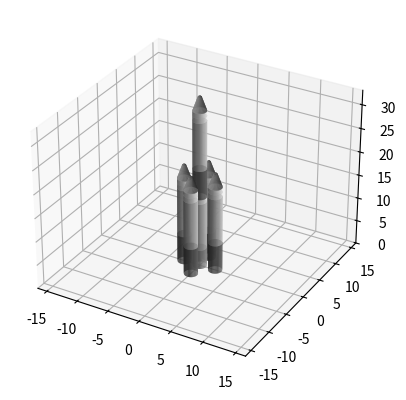

Generate this figure with matplotlib:
#!/usr/bin/env python3
# -*- coding: utf-8 -*-
"""
seeingRockets.py: a code for rocket visualization

Created on Tue Mar  6 19:50:50 2018

[redacted]

"""

from mpl_toolkits.mplot3d import Axes3D
import matplotlib.pyplot as plt
import numpy


class rocket():

    def __init__(self, centralBody, boosterBody, Nbooster, d):

        self.cb = centralBody.copy()
        self.bb = boosterBody.copy()
        self.Nb = Nbooster
        self.d = d
        self.Lmax = 0.0

        self.calculate()

    def copy(self):

        return rocket(self.cb, self.bb, self.Nb, self.d)

    def calculate(self):

        dt = 2*numpy.pi/self.Nb
        self.bList = []
        for ii in range(0, self.Nb):
            aux = self.bb.copy()
            aux.translate([self.d, 0.0, 0.0])
            aux.rotateZ(dt*ii)
            self.bList.append(aux)
            if self.Lmax < aux.z1:
                self.Lmax = aux.z1

        self.bList.append(self.cb)
        if self.Lmax < self.cb.z1:
            self.Lmax = self.cb.z1

        	

    def plot(self, ax):

        for body in self.bList:
            body.plot(ax)

        return ax


class body():

    def __init__(self, stgList):

        self.stgList = []
        for stg in stgList:
            self.stgList.append(stg.copy())

        self.r0 = 0.0
        self.r1 = 0.0
        self.z0 = 0.0
        self.z1 = 0.0

        self.calculate()

    def copy(self):

        return body(self.stgList)

    def calculate(self):

        self.r0 = self.stgList[0].r0
        self.z0 = self.stgList[0].z0

        for stg in self.stgList:
            stg.translate([0.0, 0.0, self.z1])
            self.z1 = self.z1 + stg.z1

        self.r1 = self.stgList[-1].r1

    def translate(self, delta):

        for stg in self.stgList:
            stg.translate(delta)

    def rotateZ(self, theta):

        for stg in self.stgList:
            stg.rotateZ(theta)

    def plot(self, ax):

        for stg in self.stgList:
            stg.plot(ax)

        return ax


class stage():

    def __init__(self, modList):

        self.modList = []
        for mod in modList:
            self.modList.append(mod.copy())

        self.r0 = 0.0
        self.r1 = 0.0
        self.z0 = 0.0
        self.z1 = 0.0

        self.calculate()

    def copy(self):

        return stage(self.modList)

    def calculate(self):
        self.r0 = self.modList[0].r0
        self.z0 = self.modList[0].z0

        for mod in self.modList:
            mod.translate([0.0, 0.0, self.z1])
            self.z1 = self.z1 + mod.z1

        self.r1 = self.modList[-1].r1

    def translate(self, delta):

        for mod in self.modList:
            mod.translate(delta)

    def rotateZ(self, theta):

        for mod in self.modList:
            mod.rotateZ(theta)

    def plot(self, ax):

        for mod in self.modList:
            mod.plot(ax)

        return ax


class module():

    def __init__(self, z, r, Nt, color):

        self.color = color
        self.z = z
        self.r = r
        self.Nt = Nt
        self.Nr = len(self.r)

        self.calculate()

    def copy(self):

        return self.__init__(self.z, self.r, self.Nt, self.color)

    def calculate(self):

        self.r0 = self.r[0]
        self.r1 = self.r[-1]
        self.z0 = self.z[0]
        self.z1 = self.z[-1]

        rr = []
        zz = []
        theta = numpy.linspace(0, 2*numpy.pi, self.Nt)
        ones = numpy.linspace(1, 1, self.Nt)

        for i in range(0, self.Nr-1):

            rr.append(numpy.linspace(self.r[i], self.r[i+1], 2))
            zz.append(numpy.linspace(self.z[i], self.z[i+1], 2))

        x = numpy.outer(numpy.cos(theta), rr)
        y = numpy.outer(numpy.sin(theta), rr)
        z = numpy.outer(ones, zz)

        self.surf = surfClass(x, y, z, self.color)

    def plot(self, ax):

        ax = self.surf.plot(ax)
        return ax

    def plotPerfil(self):

        plt.plot(self.z, self.r)
        plt.show()

    def translate(self, delta):

        self.surf.translate(delta)

    def rotateZ(self, theta):

        self.surf.rotateZ(theta)


class surfClass():

    def __init__(self, x, y, z, color):

        self.x = x
        self.y = y
        self.z = z
        self.color = color

    def plot(self, ax):

        ax.plot_surface(self.x, self.y, self.z, color=self.color)

        return ax

    def translate(self, delta):

        self.x = self.x + delta[0]
        self.y = self.y + delta[1]
        self.z = self.z + delta[2]

    def rotateZ(self, theta):

        x0 = self.x.copy()
        y0 = self.y.copy()
        self.x = x0*numpy.cos(theta) + y0*numpy.sin(theta)
        self.y = y0*numpy.cos(theta) - x0*numpy.sin(theta)

######################
# Specialized modules


class cyl(module):

    def __init__(self, L, R, Nt, color):

        self.L = L
        self.R = R
        self.Nt = Nt
        self.color = color
        self.z = [0, L, L]
        self.r = [R, R, 0]

        self.Nr = len(self.r)
        self.calculate()

    def copy(self):

        return cyl(self.L, self.R, self.Nt, self.color)


class cone(module):

    def __init__(self, L, R1, R2, Nt, color):

        self.L = L
        self.R1 = R1
        self.R2 = R2
        self.Nt = Nt
        self.color = color
        self.z = [0, L, L]
        self.r = [R1, R2, 0]

        self.Nr = len(self.r)
        self.calculate()

    def copy(self):

        return cone(self.L, self.R1, self.R2, self.Nt, self.color)


class coife(module):

    def __init__(self, L, R, rho, Nt, color):

        self.L = L
        self.R = R
        self.rho = rho
        self.Nt = Nt
        self.color = color

        self.perfil()

        self.z = self.zc
        self.r = self.rc
        self.Nr = len(self.r)

        self.calculate()

    def copy(self):

        return coife(self.L, self.R, self.rho, self.Nt, self.color)

    def perfil(self):

        N = 20
        ang_ref = numpy.arctan2(self.R - self.rho, self.L - self.rho)
        theta = numpy.array(range(0, N))/(N - 1)
        theta = (1 - theta)*numpy.pi/2
        self.rc = []
        self.zc = []
        for ang in theta:

            if ang < ang_ref:

                self.rc.append(self.rho*numpy.cos(ang) + self.R - self.rho)
                self.zc.append(self.rho*numpy.sin(ang))

            else:

                self.rc.append(self.rho*numpy.cos(ang))
                self.zc.append(self.rho*numpy.sin(ang) + self.L - self.rho)


if __name__ == "__main__":

    # Example of use:

    # colors based on a grey scale.
    c1 = numpy.array([1,1,1])

    cyl1 = cyl( 1, 1, 50, c1)
    cyl2 = cyl(10, 1, 50, c1*0.8)
    cyl3 = cyl( 4, 1, 50, c1*0.6)
    cyl4 = cyl( 6, 1, 50, c1*0.4)
    coife1 = coife(3, 1, 0.3, 50, c1*0.5)

    stg1 = stage([cyl3, cyl2, cyl1])
    stg2 = stage([cyl4, cyl2, cyl1])
    stg3 = stage([cyl1, coife1])

    body1 = body([stg1, stg2, stg3])
    body2 = body([stg2, stg3])

    rocket1 = rocket(body1, body2, 4, 2.5)

    fig2 = plt.figure()
    ax2 = fig2.add_subplot(111, projection='3d')
    ax2 = rocket1.plot(ax2)
    ax2.set_xlim(-rocket1.Lmax/2, rocket1.Lmax/2)
    ax2.set_ylim(-rocket1.Lmax/2, rocket1.Lmax/2)
    ax2.set_zlim(0, rocket1.Lmax)

    plt.show()
